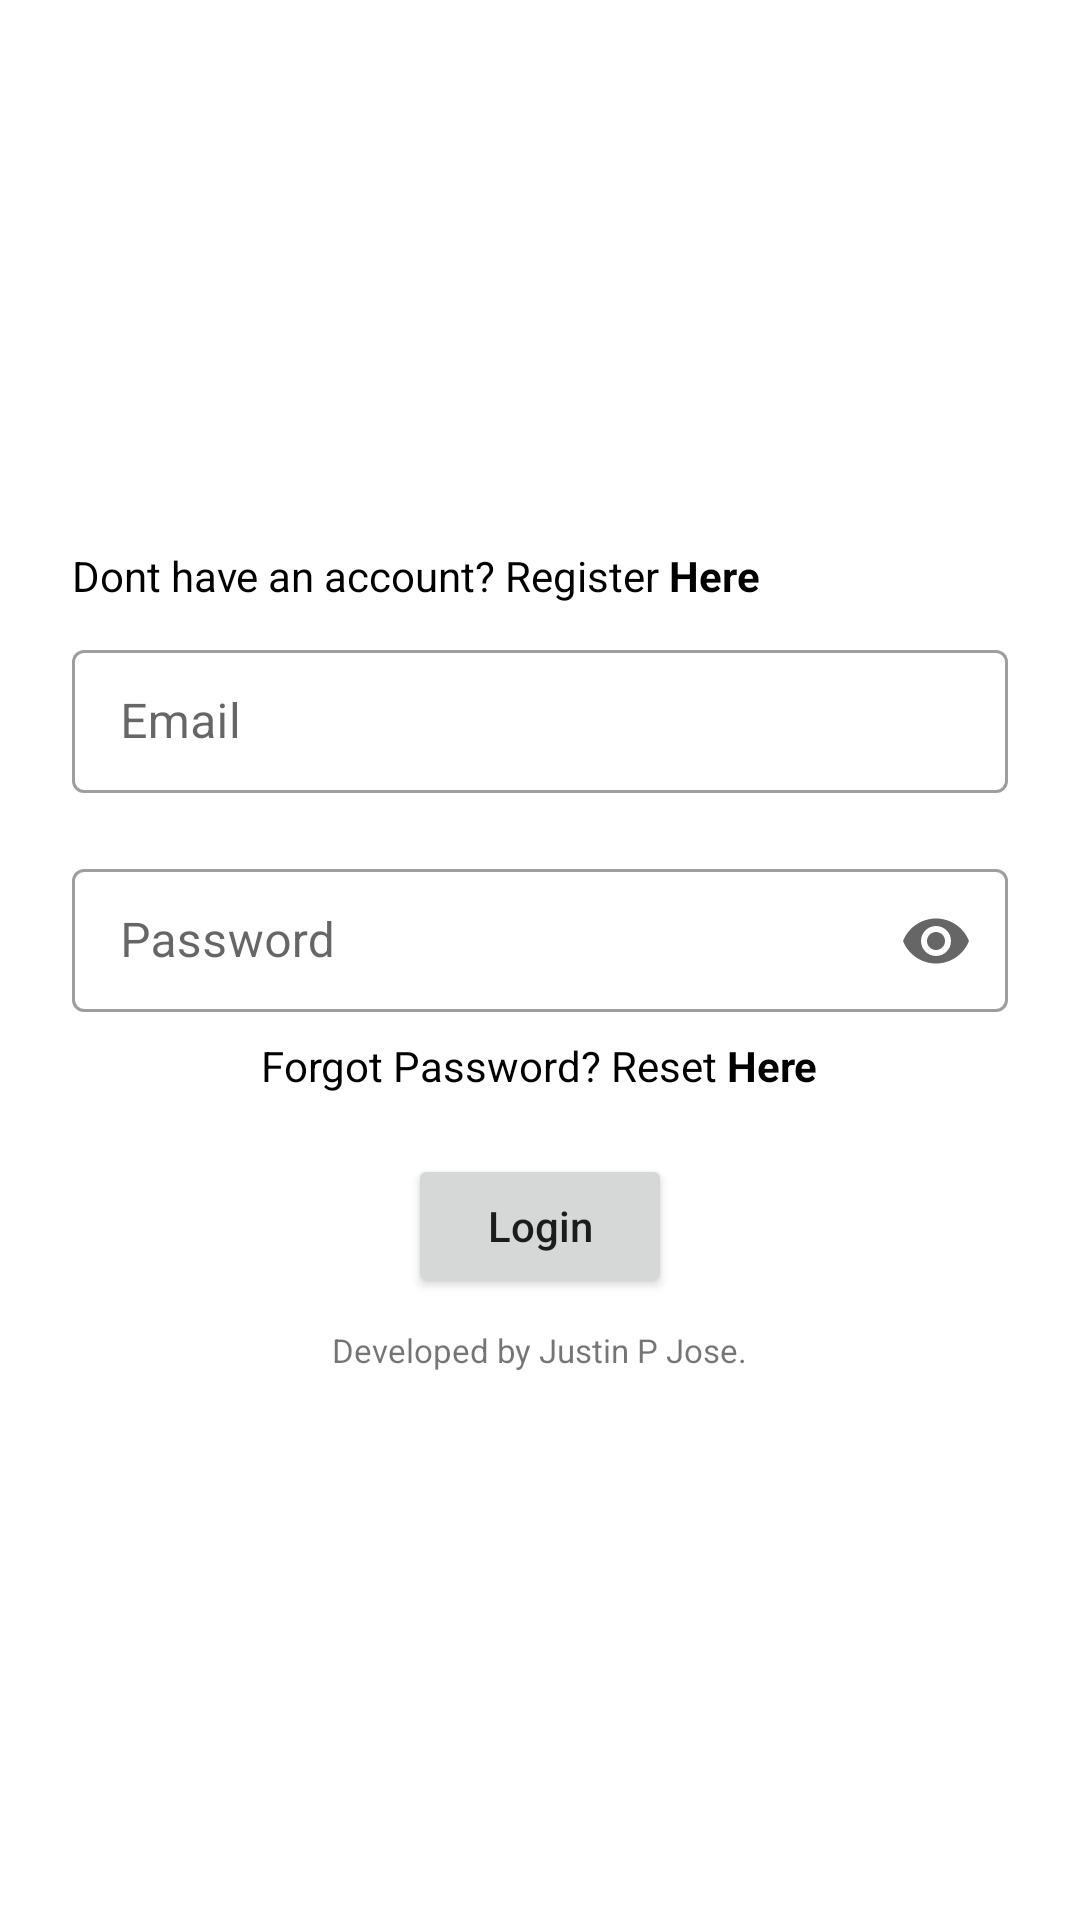

Layout XML and referenced resources for this Android screen:
<!-- AndroidManifest.xml: application theme Theme.PTimeTableApp -->
<!-- res/layout/activity_login_screen.xml -->
<?xml version="1.0" encoding="utf-8"?>
<LinearLayout xmlns:android="http://schemas.android.com/apk/res/android"
    xmlns:app="http://schemas.android.com/apk/res-auto"
    xmlns:tools="http://schemas.android.com/tools"
    android:layout_width="match_parent"
    android:layout_height="match_parent"
    android:gravity="center"
    android:orientation="vertical"
    tools:context=".LoginScreen">

    <TextView
        android:layout_width="match_parent"
        android:onClick="callsRegisterScreen"
        android:layout_height="wrap_content"
        android:layout_marginLeft="24dp"
        android:textColor="@color/black"
        android:layout_marginRight="24dp"
        android:layout_marginBottom="10dp"
        android:text="@string/login_screen_register_account" />

    <com.google.android.material.textfield.TextInputLayout
        style="@style/Widget.MaterialComponents.TextInputLayout.OutlinedBox.Dense"
        android:layout_width="match_parent"
        android:layout_height="wrap_content"
        android:layout_marginLeft="24dp"
        android:layout_marginRight="24dp"
        android:hint="Email">

        <com.google.android.material.textfield.TextInputEditText
            android:id="@+id/loginScreenEmail"
            android:layout_width="match_parent"
            android:layout_height="wrap_content"
            android:inputType="textEmailAddress" />
    </com.google.android.material.textfield.TextInputLayout>

    <com.google.android.material.textfield.TextInputLayout
        style="@style/Widget.MaterialComponents.TextInputLayout.OutlinedBox.Dense"
        android:layout_width="match_parent"
        android:layout_height="wrap_content"
        android:layout_marginLeft="24dp"
        android:layout_marginTop="20dp"
        android:layout_marginRight="24dp"
        android:hint="Password"
        app:endIconMode="password_toggle">

        <com.google.android.material.textfield.TextInputEditText
            android:id="@+id/loginScreenPassword"
            android:layout_width="match_parent"
            android:layout_height="wrap_content"
            android:inputType="textPassword" />
    </com.google.android.material.textfield.TextInputLayout>

    <TextView
        android:onClick="callsForgotPasswordScreen"
        android:layout_width="wrap_content"
        android:layout_height="wrap_content"
        android:layout_marginTop="8dp"
        android:textColor="@color/black"
        android:text="@string/login_screen_reset_password" />

    <Button
        android:onClick="loginTheUserToTheApp"
        android:layout_width="wrap_content"
        android:layout_height="wrap_content"
        android:layout_marginTop="20dp"
        android:text="Login"
        android:textAllCaps="false" />

    <TextView
        android:layout_width="wrap_content"
        android:layout_height="wrap_content"
        android:layout_marginTop="10dp"
        android:textSize="11sp"
        android:text="@string/developer_name" />

    <ProgressBar
        android:id="@+id/loginScreenProgressBar"
        style="@style/Widget.AppCompat.ProgressBar.Horizontal"
        android:layout_width="200dp"
        android:layout_marginTop="10dp"
        android:indeterminate="true"
        android:visibility="gone"
        android:indeterminateTint="@color/black"
        android:layout_height="wrap_content"/>

</LinearLayout>
<!-- resources referenced by this layout -->
<resources>
  <string name="developer_name">Developed by Justin P Jose.</string>
  <string name="login_screen_register_account">Dont have an account? Register <b>Here</b></string>
  <string name="login_screen_reset_password">Forgot Password? Reset <b>Here</b></string>
  <style name="Theme.PTimeTableApp" parent="Theme.MaterialComponents.DayNight.DarkActionBar">
          
          <item name="colorPrimary">@color/black</item>
          <item name="colorPrimaryVariant">@color/purple_700</item>
          <item name="colorOnPrimary">@color/white</item>
          
          <item name="colorSecondary">@color/teal_200</item>
          <item name="colorSecondaryVariant">@color/teal_700</item>
          <item name="colorOnSecondary">@color/black</item>
          
          <item name="android:statusBarColor" tools:targetApi="l">?attr/colorPrimary</item>
          
      </style>
  <!-- not gathered from this repository: default colours our renderer supplied (Android Studio template values) -->
  <color name="purple_700">#FF3700B3</color>
  <color name="teal_200">#FF03DAC5</color>
  <color name="teal_700">#FF018786</color>
  <color name="black">#FF000000</color>
  <color name="white">#FFFFFFFF</color>
</resources>
